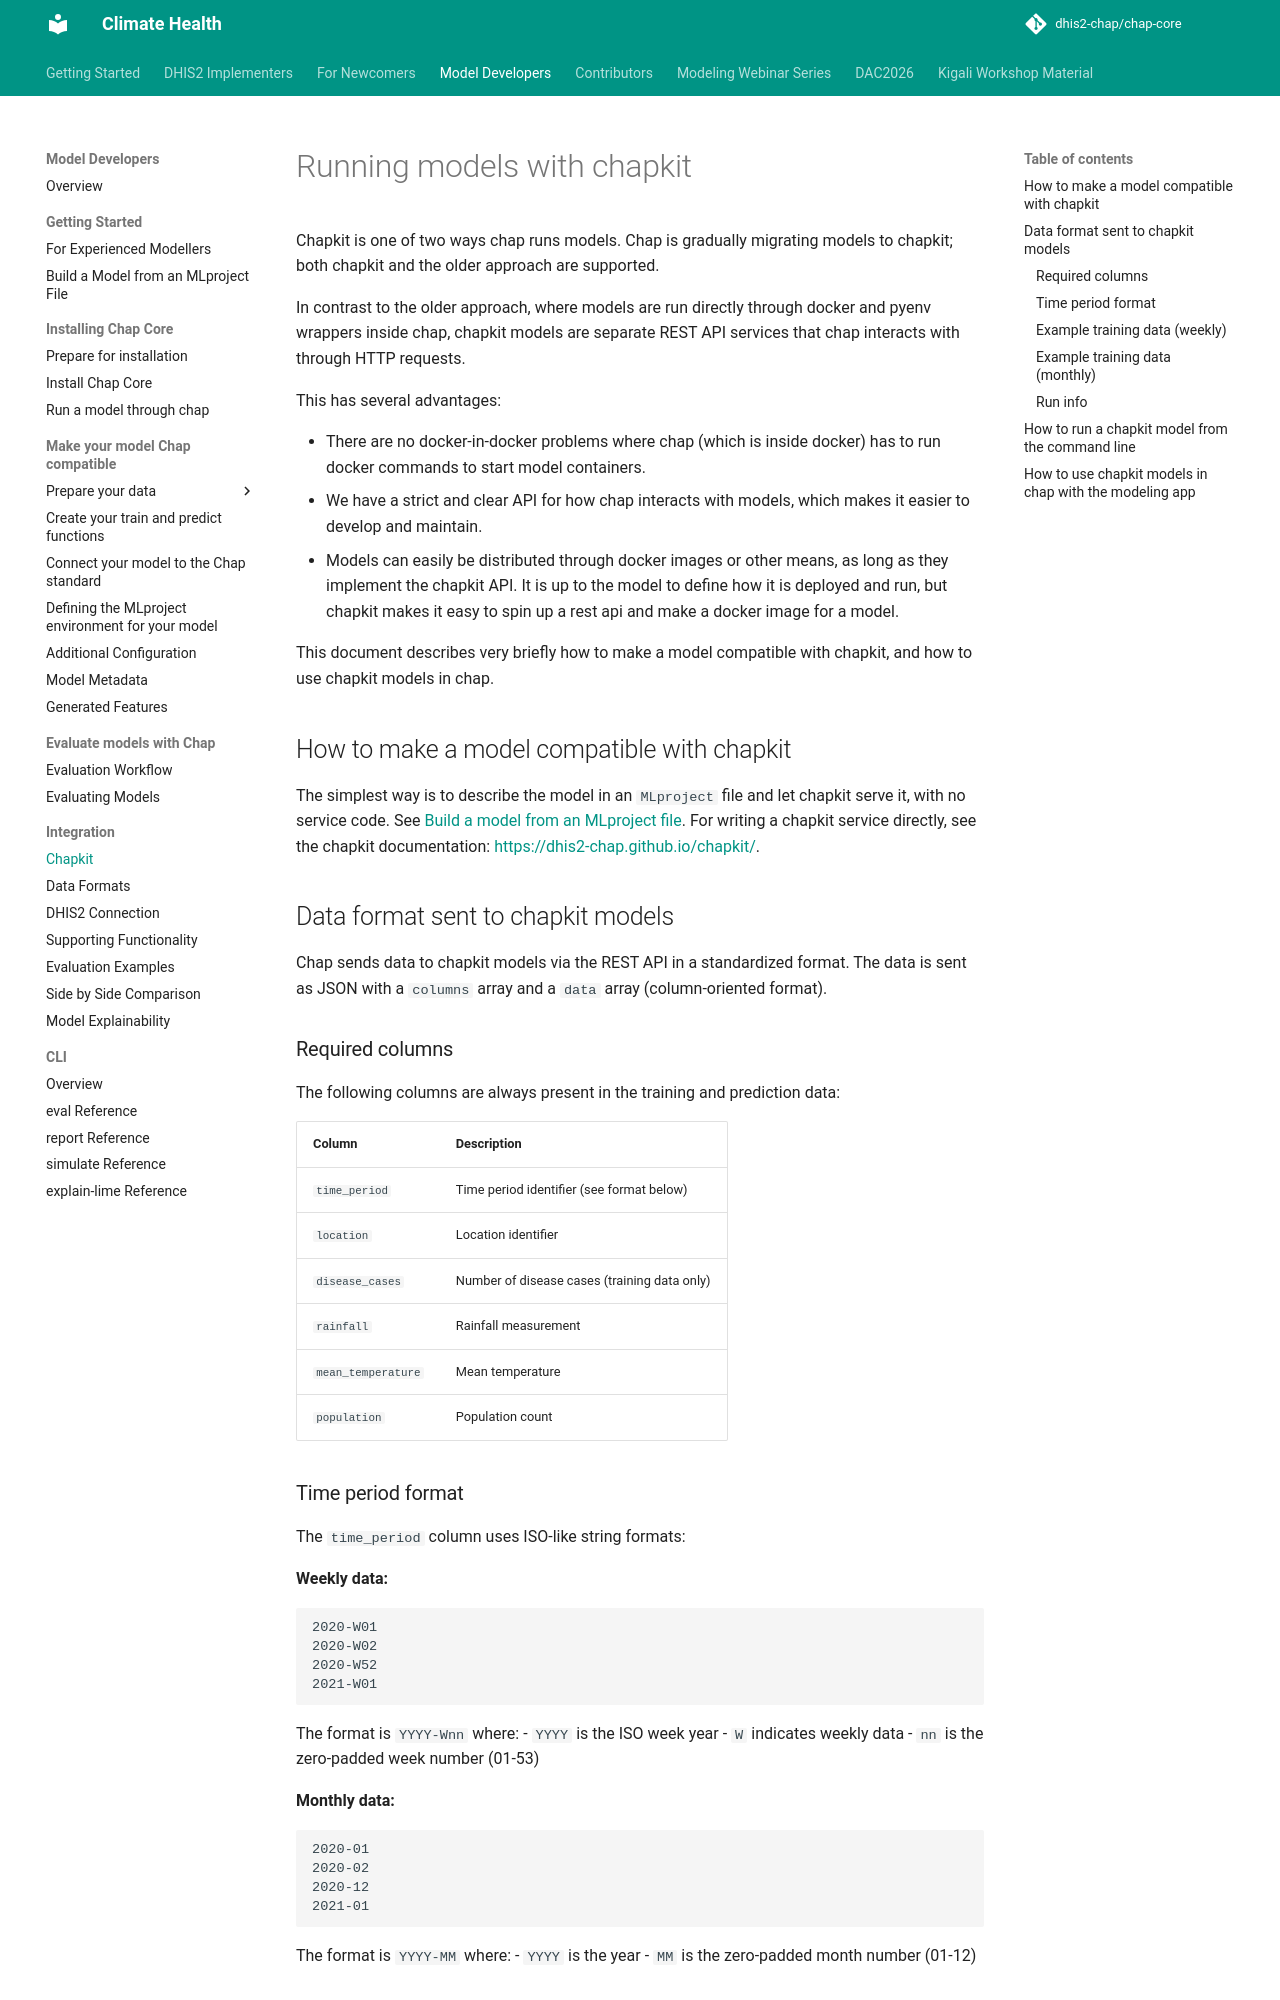

repository: behdadnikkhah25/chap-core · page: external_models/chapkit.html · generator: mkdocs

# Running models with chapkit

Chapkit is one of two ways chap runs models. Chap is gradually migrating models to chapkit; both chapkit and the older approach are supported.

In contrast to the older approach, where models are run directly through docker and pyenv wrappers inside chap, chapkit models are separate REST API services that chap interacts with through HTTP requests.

This has several advantages:

- There are no docker-in-docker problems where chap (which is inside docker) has to run docker commands to start model containers.
- We have a strict and clear API for how chap interacts with models, which makes it easier to develop and maintain.
- Models can easily be distributed through docker images or other means, as long as they implement the chapkit API. It is up to the model to define how it is deployed and run, but chapkit makes it easy to spin up a rest api and make a docker image for a model.

This document describes very briefly how to make a model compatible with chapkit, and how to use chapkit models in chap.


## How to make a model compatible with chapkit

This guide is not written yet, for now we refer to the chapkit documentation: [https://dhis2-chap.github.io/chapkit/](https://dhis2-chap.github.io/chapkit/).


## Data format sent to chapkit models

Chap sends data to chapkit models via the REST API in a standardized format. The data is sent as JSON with a `columns` array and a `data` array (column-oriented format).

### Required columns

The following columns are always present in the training and prediction data:

| Column | Description |
|--------|-------------|
| `time_period` | Time period identifier (see format below) |
| `location` | Location identifier |
| `disease_cases` | Number of disease cases (training data only) |
| `rainfall` | Rainfall measurement |
| `mean_temperature` | Mean temperature |
| `population` | Population count |

### Time period format

The `time_period` column uses ISO-like string formats:

**Weekly data:**
```
2020-W01
2020-W02
2020-W52
2021-W01
```

The format is `YYYY-Wnn` where:
- `YYYY` is the ISO week year
- `W` indicates weekly data
- `nn` is the zero-padded week number (01-53)

**Monthly data:**
```
2020-01
2020-02
2020-12
2021-01
```

The format is `YYYY-MM` where:
- `YYYY` is the year
- `MM` is the zero-padded month number (01-12)

### Example training data (weekly)

```json
{
  "columns": ["time_period", "location", "disease_cases", "rainfall", "mean_temperature", "population"],
  "data": [
    ["2020-W01", "district_a", 150, 45.2, 28.5, 50000],
    ["2020-W02", "district_a", 142, 52.1, 27.8, 50000],
    ["2020-W01", "district_b", 89, 38.7, 29.1, 35000],
    ["2020-W02", "district_b", 95, 41.3, 28.9, 35000]
  ]
}
```
